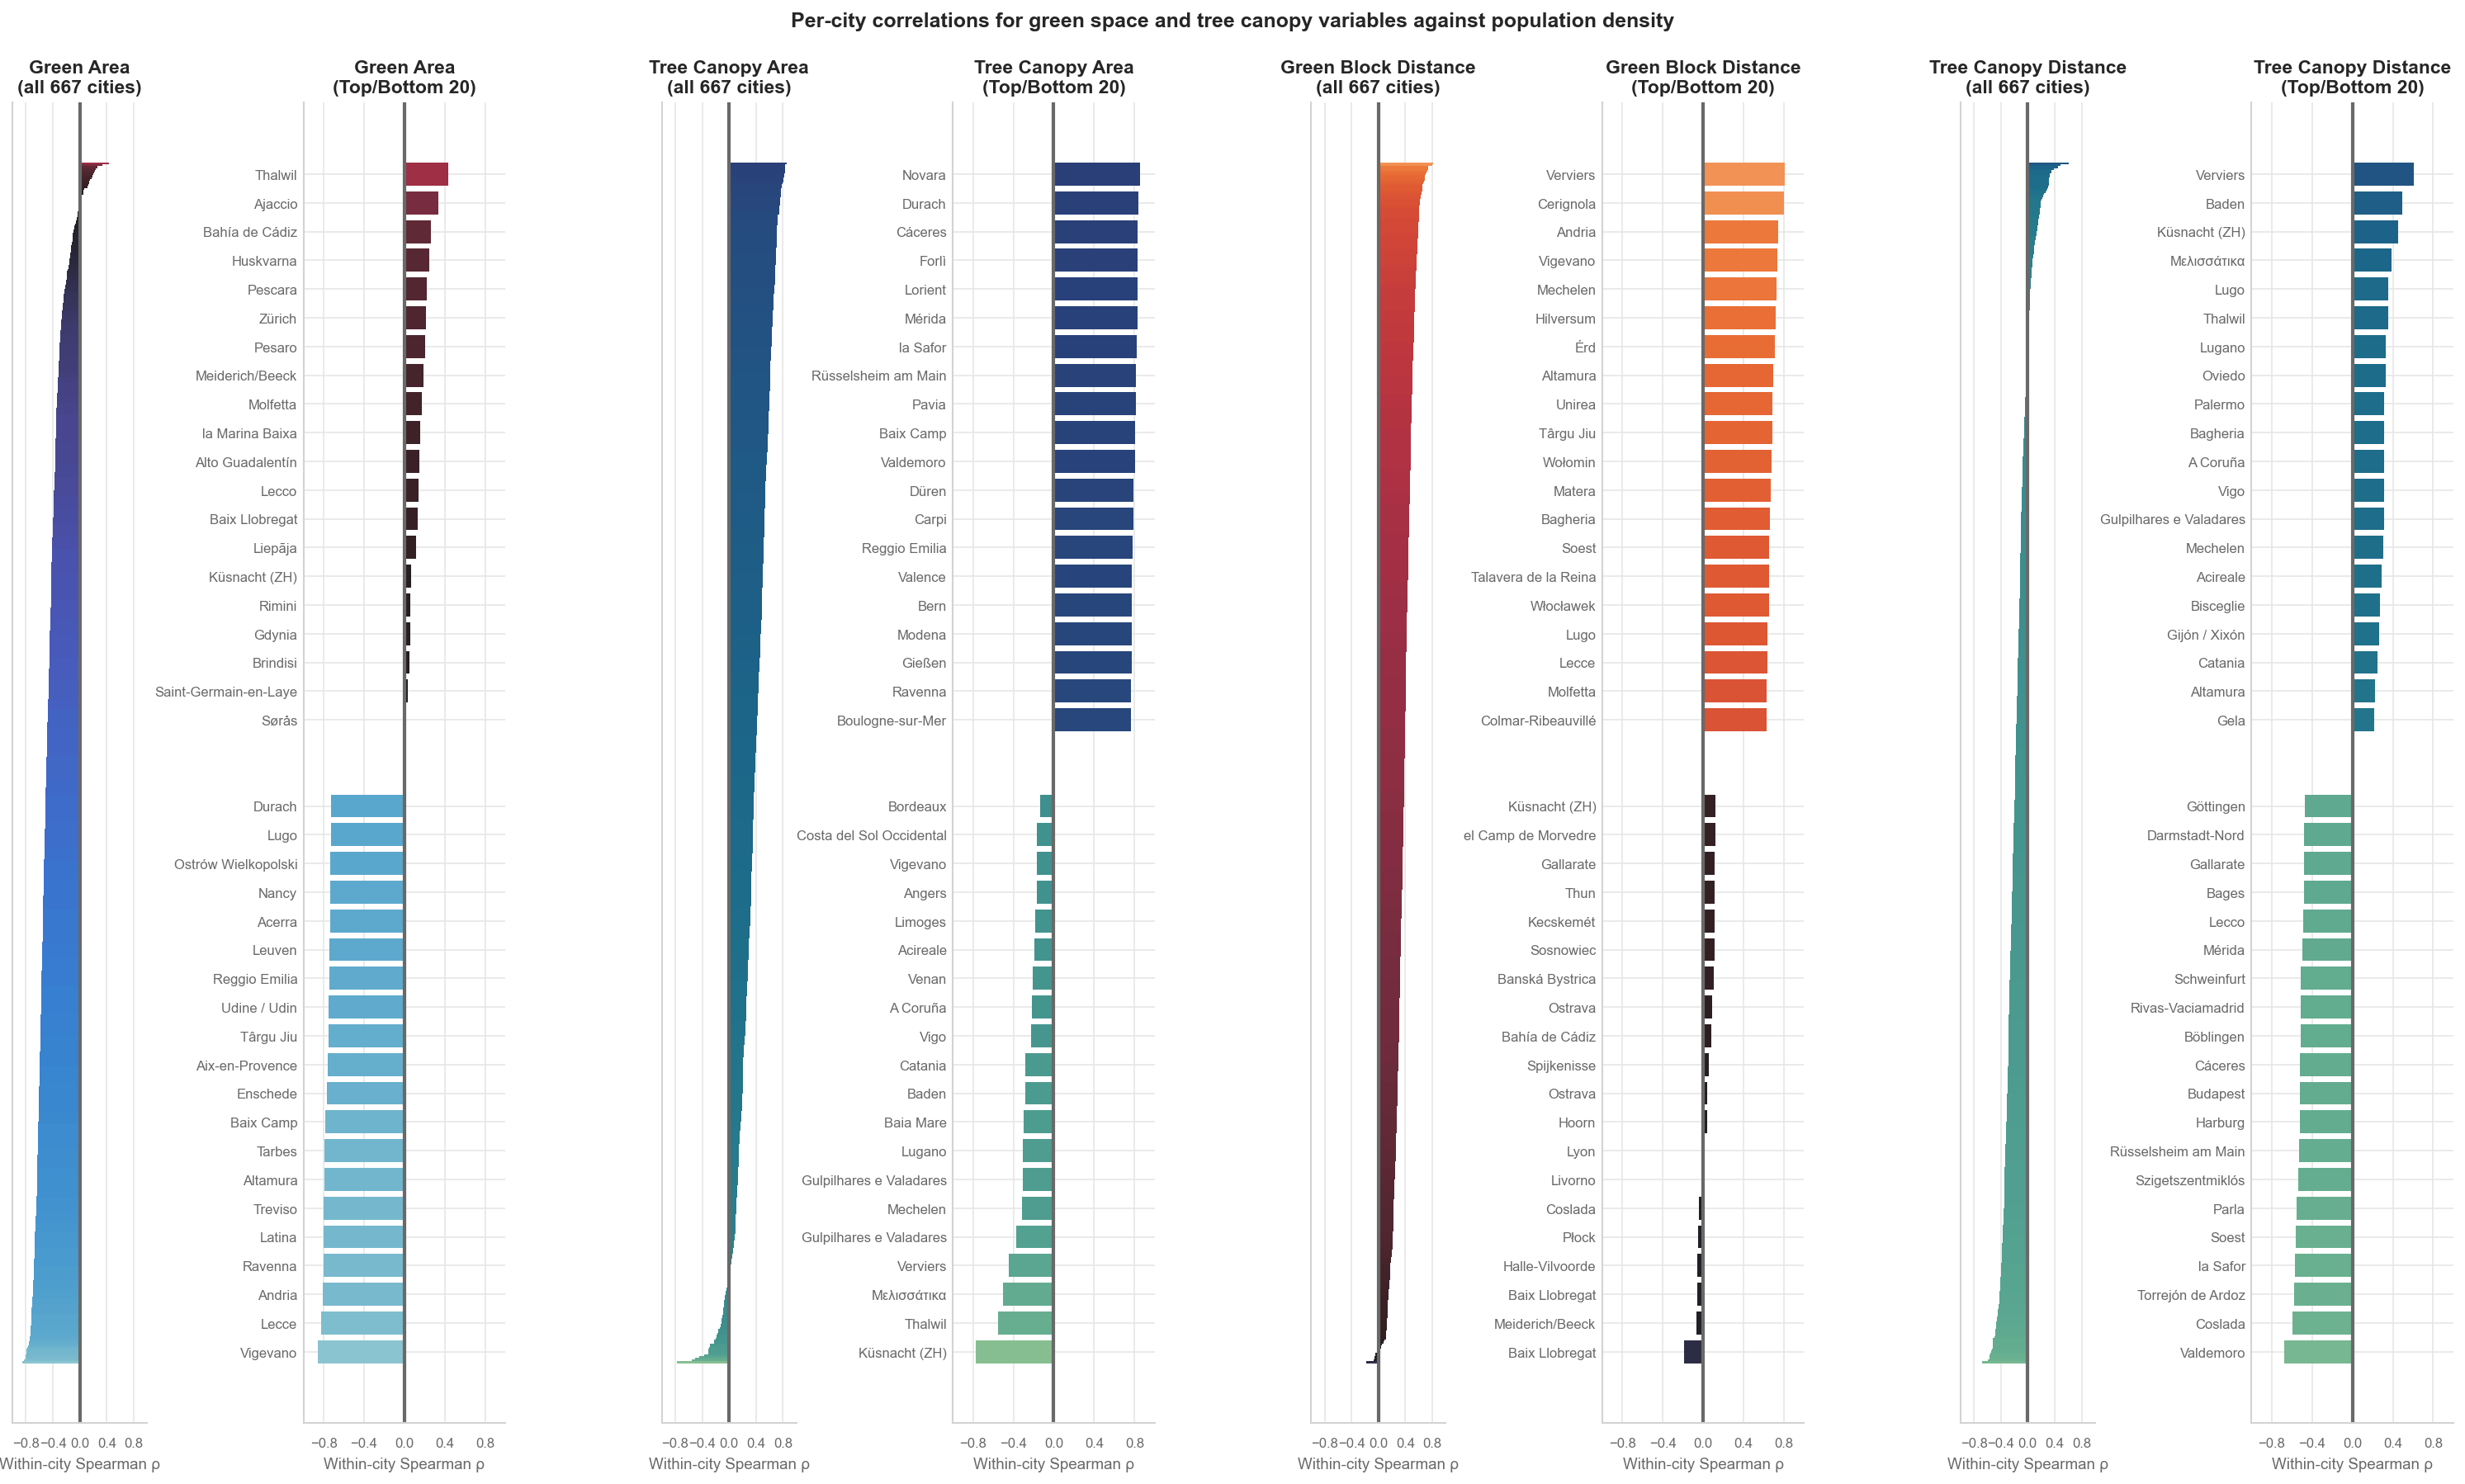

The data file committed next to this chart (first rows):
bounds_fid, city_label, country, green_corr, trees_corr, green_area_corr, trees_area_corr, n_nodes, mean_density, mean_green_dist, mean_trees_dist, cc_green_area_sum_800_nw, cc_trees_area_sum_800_nw
0, , , 0.2445, 0.04639, -0.239, -0.03253, 26732, 2183, 87.93, 148.4, 6.309, 0.1427
1, , , 0.3613, -0.02833, -0.2122, 0.07012, 21979, 1976, 91.57, 331.7, 3.515, 0.03
2, , , 0.4481, -0.3035, -0.4677, 0.5871, 40263, 2294, 107.5, 132.5, 14.89, 0.1898
3, , , 0.2839, -0.09704, -0.3632, 0.1845, 18996, 2090, 62.69, 139.8, 17.5, 0.09397
4, Tampere, FI, 0.2995, -0.1492, -0.1367, 0.1397, 51279, 2329, 89.88, 130.6, 29.55, 0.1893
5, Lahti, FI, 0.3061, -0.1484, -0.3811, 0.135, 14637, 2048, 69.47, 112.3, 14.48, 0.1064
6, Turku, FI, 0.3146, -0.2878, -0.2812, 0.517, 40847, 2312, 90.74, 131, 6.348, 0.1685
7, Helsinki, FI, 0.2423, -0.1106, -0.1891, 0.2211, 199848, 3293, 84.97, 194, 3.67, 0.07832
8, Narva linn, EE, 0.3747, -0.2015, -0.3506, 0.2828, 6351, 4671, 196.3, 75.32, 0.8871, 0.2885
9, Sørås, NO, 0.3938, -0.188, 0.01738, 0.3241, 38111, 2463, 120, 175.8, 18.9, 0.1049
10, Tallinn, EE, 0.2695, -0.1506, -0.3585, 0.1412, 53592, 5004, 158.9, 97.07, 6.094, 0.5719
11, Hällen, SE, 0.2971, -0.2252, -0.6454, 0.4111, 26947, 3233, 80.1, 117.7, 2.155, 0.1551
12, Langhus, NO, 0.4818, -0.2985, -0.468, 0.4465, 143650, 3293, 168.6, 135.4, 19.1, 0.2308
13, Västerås, SE, 0.2947, -0.1771, -0.4319, 0.2186, 23304, 2373, 125.2, 174.3, 12.65, 0.07311
14, Rönninge By, SE, 0.385, -0.4005, -0.4198, 0.5173, 13608, 1828, 69.67, 169.4, 28.74, 0.148
15, Sjöberg, SE, 0.2816, -0.09159, -0.3023, 0.2073, 159109, 4479, 93.07, 139.3, 41.38, 0.2185
16, Geber, SE, 0.377, -0.1759, -0.4553, 0.2639, 20159, 2355, 103.6, 191.2, 3.71, 0.05786
17, Torsjödal, SE, 0.1623, -0.318, -0.03378, 0.5592, 12548, 2445, 90.95, 134.2, 29.13, 0.09348
18, Tartu linn, EE, 0.2362, -0.1853, -0.3858, 0.3095, 16211, 3052, 117.2, 190, 0.8592, 0.08849
19, Venan, SE, 0.3108, 0.004187, -0.5919, -0.2045, 20784, 2824, 100.8, 115.5, 14.02, 0.1551
20, Stokka, NO, 0.2145, -0.1529, -0.0345, 0.4096, 42051, 2356, 114.3, 91.68, 5.039, 0.1371
21, Lundsbacken, SE, 0.4051, -0.2797, -0.4665, 0.5388, 15943, 2844, 111.9, 227.8, 8.108, 0.04304
22, Linköping, SE, 0.229, -0.3461, -0.3635, 0.6888, 26144, 2459, 109.3, 163.9, 2.1, 0.1002
23, Huskvarna, SE, 0.3234, -0.1008, 0.2416, 0.2882, 15886, 2105, 96.88, 128, 96.83, 0.2173
24, Borås, SE, 0.4728, -0.2421, -0.4425, 0.3333, 12137, 2001, 87.29, 151.6, 5.051, 0.1086
25, Latgales apkaime, LV, 0.2164, -0.2402, -0.2996, 0.2026, 79485, 4742, 168, 96.35, 2.872, 0.5414
26, Partille, SE, 0.1783, -0.2188, -0.3106, 0.5046, 88392, 3409, 84.06, 143.9, 6.683, 0.2894
27, Søholt, DK, 0.1741, -0.2226, -0.4209, 0.5205, 22975, 1781, 129.6, 124.2, 1.213, 0.1858
28, Liepāja, LV, 0.31, -0.1478, 0.1125, 0.2822, 7908, 3106, 172.5, 96.85, 13.53, 0.2018
29, Centrs, LV, 0.5229, -0.3537, -0.6083, 0.4891, 12854, 2629, 175.1, 139.8, 2.715, 0.09711
31, Panevėžys, LT, 0.1327, -0.04885, -0.4195, 0.116, 11232, 3413, 160.9, 97.36, 0.9356, 0.1498
32, Klaipėda, LT, 0.1764, -0.3994, -0.2814, 0.6476, 16380, 3843, 165.8, 140.3, 1.823, 0.1645
33, Rætebøl, DK, 0.3, -0.1233, -0.4308, 0.2064, 37916, 2899, 160.8, 101.7, 2.894, 0.3136
34, Filborna, SE, 0.2742, -0.1344, -0.2399, 0.2266, 17535, 2980, 134.9, 75.61, 2.016, 0.6177
35, Vallkärra by, SE, 0.1286, -0.1627, -0.4522, 0.1936, 19962, 2782, 85.92, 201.2, 1.123, 0.07351
36, Kaunas, LT, 0.1611, -0.09554, -0.4321, -0.0922, 32282, 4213, 188.1, 87.45, 1.511, 0.7223
37, Vilnius, LT, 0.4043, -0.01869, -0.3756, 0.1605, 59362, 5656, 123.7, 145, 1.594, 0.2629
38, Malmö, SE, 0.1403, -0.1006, -0.3132, 0.1132, 34368, 4663, 146.5, 241.2, 4.535, 0.07194
39, Klampenborg, DK, 0.2313, -0.1037, -0.3117, 0.1927, 146372, 4308, 219.4, 125, 3.672, 0.2173
40, Agedrup, DK, 0.34, -0.09743, -0.623, 0.3734, 28874, 2171, 142.7, 104.4, 3.935, 0.2037
41, Gdynia, PL, 0.3603, -0.403, 0.05387, 0.4963, 20942, 3596, 150.4, 153.4, 5.885, 0.1524
42, Jürgensby, DE, 0.2207, -0.2466, -0.08249, 0.6069, 15383, 2707, 142.3, 74.65, 3.225, 0.2334
43, Suwałki, PL, 0.36, -0.122, -0.4883, 0.1486, 9517, 3536, 99.89, 222.5, 1.4, 0.03731
44, Cathair na Gaillimhe, IE, 0.1249, -0.00129, -0.4486, 0.2613, 11363, 2387, 85.11, 123.6, 9.675, 0.1277
45, Słupsk, PL, 0.4389, -0.1974, -0.5358, 0.3149, 14996, 4224, 166.9, 69.84, 2.144, 0.4627
46, Gdańsk, PL, 0.2669, -0.1879, -0.4217, 0.2928, 77634, 4542, 95.38, 115.9, 2.37, 0.2951
47, Elbląg, PL, 0.4807, 0.0005976, -0.6531, 0.2623, 11717, 4766, 136.8, 99.35, 2.006, 0.4243
48, Fingal, IE, 0.1262, -0.1136, -0.4244, 0.2113, 14094, 3320, 86.81, 66.58, 0.9447, 0.4561
49, Ełk, PL, 0.5563, -0.01906, -0.268, 0.06569, 7976, 4268, 122.9, 202.4, 4.665, 0.04243
50, Koszalin, PL, 0.3762, -0.2562, -0.5847, 0.5695, 13554, 3797, 75.05, 145.4, 2.626, 0.226
51, Dublin, IE, 0.1912, 0.0009127, -0.4889, -0.03494, 120741, 3748, 143.1, 75.82, 3.315, 0.6385
52, Schrevenborn, DE, 0.4021, 0.01074, -0.297, 0.2023, 30830, 3279, 111.5, 79.09, 3.856, 0.3481
53, Olsztyn, PL, 0.3836, -0.2074, -0.3987, 0.393, 19197, 4412, 110, 134.1, 1.963, 0.2027
54, Ortsbeirat 6 : Evershagen, DE, 0.1444, -0.3019, -0.4082, 0.5106, 11041, 3612, 139.6, 107.9, 5.123, 0.1217
55, Ortsbeirat 14 : Stadtmitte, DE, 0.4925, 0.02224, -0.3552, 0.1501, 15070, 3417, 148.6, 63, 6.386, 0.6267
56, Limerick, IE, 0.417, 0.09583, -0.6316, 0.05172, 14706, 2145, 140.5, 107.7, 1.433, 0.1089
57, Bönebüttel, DE, 0.3235, -0.1104, -0.4962, 0.4618, 10377, 1866, 152.4, 80.71, 0.8762, 0.1651
58, Sankt Gertrud, DE, 0.3199, -0.2332, -0.4596, 0.4391, 27216, 2845, 186.4, 140.6, 3.585, 0.1636
59, Białystok, PL, 0.4379, -0.1059, -0.5858, 0.2081, 40139, 4548, 132.2, 105.5, 1.229, 0.2253
60, Grudziądz, PL, 0.3486, -0.1291, -0.1548, 0.2008, 9910, 3403, 69.8, 119.3, 3.165, 0.2383
... 612 more rows
